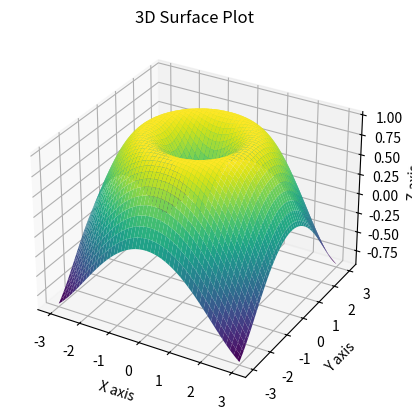

Python code for this plot:
import numpy as np
import matplotlib.pyplot as plt
from mpl_toolkits.mplot3d import Axes3D

x = np.linspace(-3, 3, 100)
y = np.linspace(-3, 3, 100)
x, y = np.meshgrid(x, y)
z = np.sin(np.sqrt(x**2 + y**2))
fig = plt.figure()
ax = fig.add_subplot(111, projection='3d')
ax.plot_surface(x, y, z, cmap='viridis')
ax.set_title('3D Surface Plot')
ax.set_xlabel('X axis')
ax.set_ylabel('Y axis')
ax.set_zlabel('Z axis')
plt.show()
